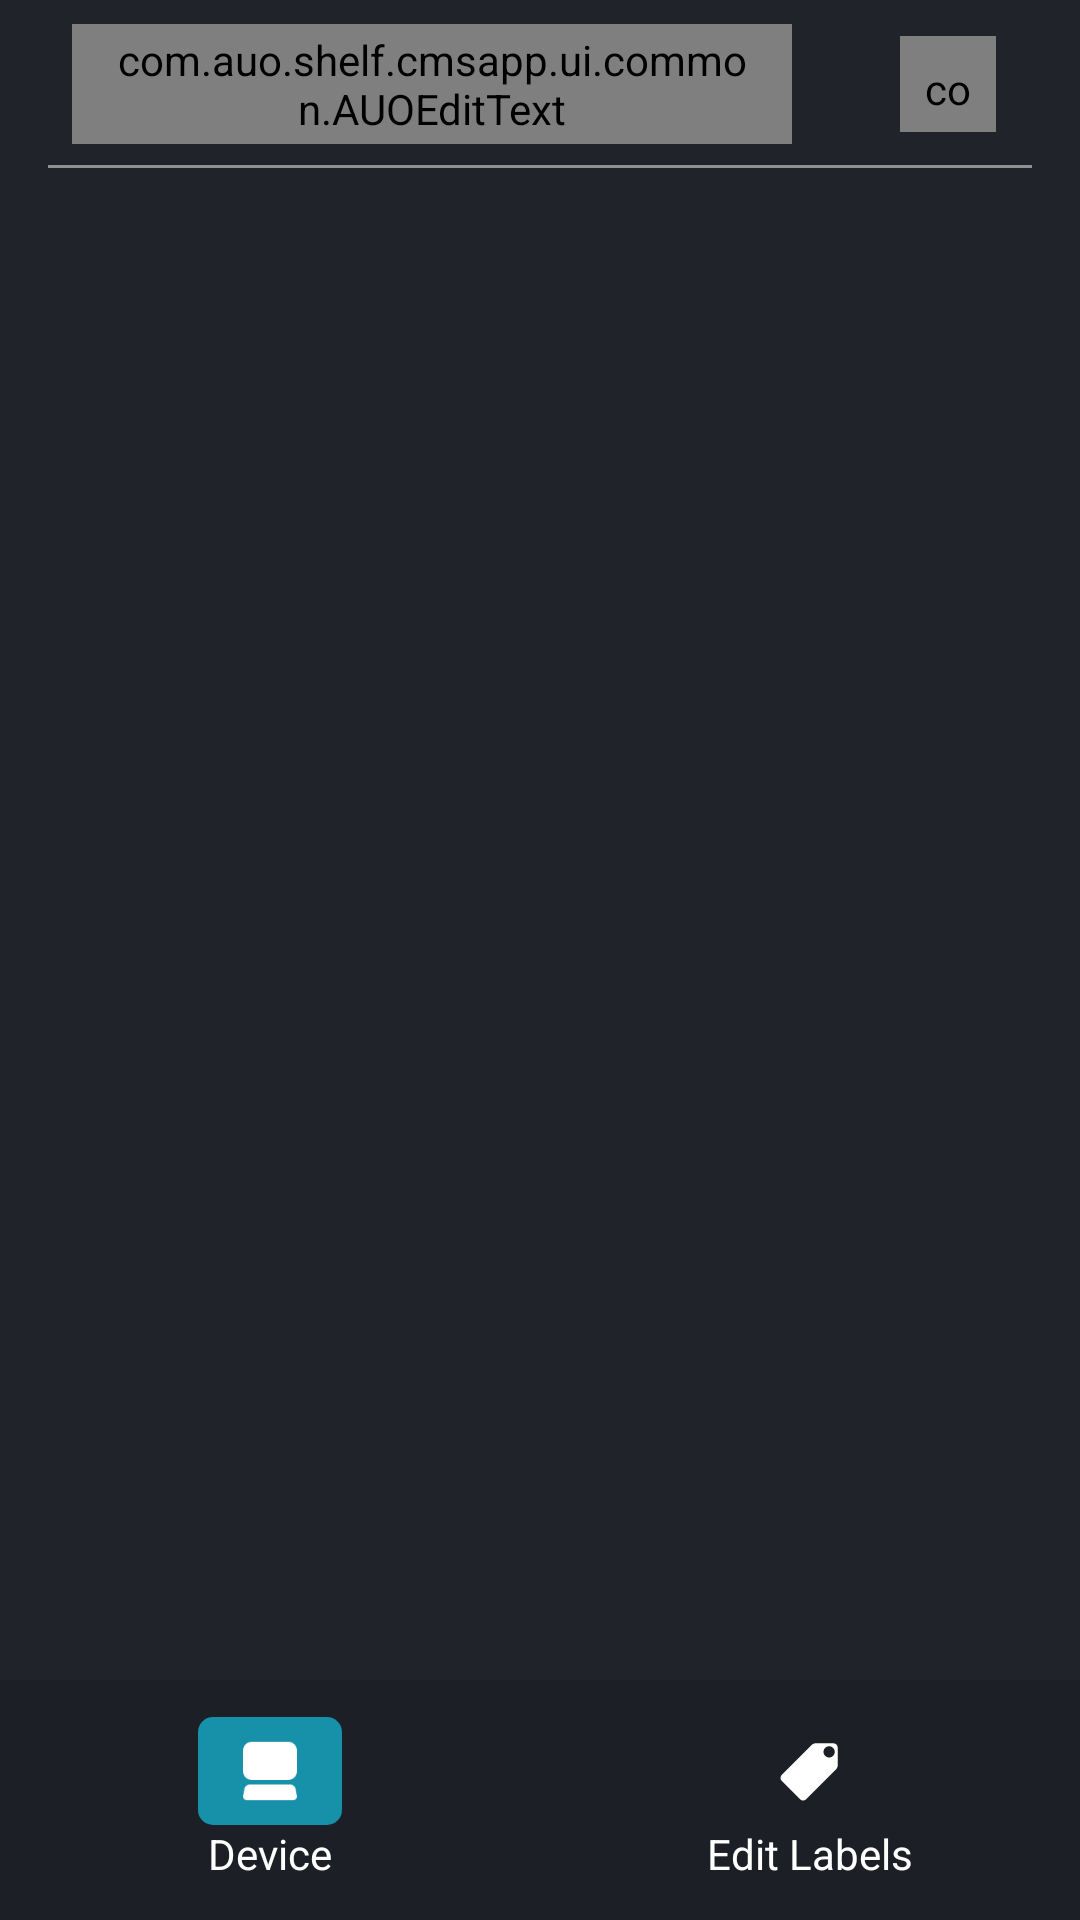

Write the Android layout XML for this screen, with the resource values it uses.
<!-- AndroidManifest.xml: application theme Theme.CMSApp -->
<!-- res/layout/fragment_device_edit_label.xml -->
<?xml version="1.0" encoding="utf-8"?>
<androidx.constraintlayout.widget.ConstraintLayout
    xmlns:android="http://schemas.android.com/apk/res/android"
    xmlns:app="http://schemas.android.com/apk/res-auto"
    xmlns:tools="http://schemas.android.com/tools"
    android:background="@color/AUOPrimary"
    android:layout_width="match_parent"
    android:layout_height="match_parent"
    tools:context=".ui.device.DeviceLabelEditFragment">

    <androidx.constraintlayout.widget.ConstraintLayout
        android:id="@+id/fragment_device_search_bar"
        android:layout_width="match_parent"
        android:layout_height="56dp"
        android:background="@color/flexy_grey_800"
        app:layout_constraintTop_toTopOf="parent"
        >

        <com.auo.shelf.cmsapp.ui.common.AUOEditText
            android:id="@+id/fragment_device_edit_label_new_label"
            android:layout_width="240dp"
            android:layout_height="40dp"
            android:layout_marginStart="24dp"
            android:paddingHorizontal="12dp"
            android:background="@drawable/edit_text_normal"
            android:hint="@string/fragment_device_edit_label_new_label_hint"
            android:textColor="@color/white"
            android:textColorHint="@color/gray_400"
            app:layout_constraintTop_toTopOf="parent"
            app:layout_constraintBottom_toBottomOf="parent"
            app:layout_constraintStart_toStartOf="parent"
            />

        <LinearLayout
            android:id="@+id/fragment_device_edit_label_new_label_done_button"
            android:layout_width="40dp"
            android:layout_height="40dp"
            android:layout_marginEnd="24dp"
            android:padding="4dp"
            android:orientation="vertical"
            android:gravity="center"
            app:layout_constraintTop_toTopOf="parent"
            app:layout_constraintBottom_toBottomOf="parent"
            app:layout_constraintEnd_toEndOf="parent">

            <com.auo.shelf.cmsapp.ui.common.AUOFocusImageView
                android:id="@+id/fragment_device_edit_label_new_label_done_view"
                android:layout_width="match_parent"
                android:layout_height="match_parent"
                android:padding="8dp"
                android:src="@drawable/icon_done_gray"
                />
        </LinearLayout>

        <View
            android:layout_width="match_parent"
            android:layout_height="1dp"
            android:background="@color/gray_400"
            android:layout_marginHorizontal="16dp"
            app:layout_constraintBottom_toBottomOf="parent"
            />


    </androidx.constraintlayout.widget.ConstraintLayout>

    <androidx.recyclerview.widget.RecyclerView
        android:id="@+id/fragment_device_edit_label_list"
        android:layout_width="match_parent"
        android:layout_height="match_parent"
        android:layout_marginHorizontal="16dp"
        android:layout_marginTop="56dp"
        android:layout_marginBottom="80dp"
        app:layoutManager="androidx.recyclerview.widget.LinearLayoutManager"
        app:layout_constraintBottom_toTopOf="@id/fragment_device_bottom_menu"
        app:layout_constraintTop_toBottomOf="@id/fragment_device_search_bar"
        />

    <include
        android:id="@+id/fragment_device_bottom_menu"
        layout="@layout/fragment_device_bottom_menu"
        app:layout_constraintBottom_toBottomOf="parent"/>

</androidx.constraintlayout.widget.ConstraintLayout>
<!-- res/layout/fragment_device_bottom_menu.xml (included above) -->
<?xml version="1.0" encoding="utf-8"?>
<androidx.constraintlayout.widget.ConstraintLayout
    xmlns:android="http://schemas.android.com/apk/res/android"
    xmlns:app="http://schemas.android.com/apk/res-auto"
    xmlns:tools="http://schemas.android.com/tools"
    android:background="@color/AUOPrimary"
    android:layout_width="match_parent"
    android:layout_height="80dp"
    app:layout_constraintBottom_toBottomOf="parent"
    tools:context=".ui.device.DeviceManagementFragment">

    <LinearLayout
        android:id="@+id/fragment_device_management_menu_device"
        android:layout_width="0dp"
        android:layout_height="80dp"
        android:orientation="vertical"
        android:gravity="center"
        android:background="@color/flexy_grey_900"
        app:layout_constraintWidth_percent="0.5"
        app:layout_constraintBottom_toBottomOf="parent"
        app:layout_constraintStart_toStartOf="parent">
        
        <LinearLayout
            android:id="@+id/fragment_device_management_menu_icon_device"
            android:layout_width="48dp"
            android:layout_height="36dp"
            android:background="@drawable/bottom_menu_selected"
            android:orientation="vertical"
            android:gravity="center">
            
            <ImageView
                android:layout_width="24dp"
                android:layout_height="24dp"
                android:src="@mipmap/icon_computer"
                />
        </LinearLayout>

        <TextView
            android:id="@+id/fragment_device_management_menu_text_device"
            android:layout_width="wrap_content"
            android:layout_height="wrap_content"
            android:text="@string/fragment_device_menu_device"
            android:textColor="@color/white"
            android:textSize="14dp"
            />

    </LinearLayout>

    <LinearLayout
        android:id="@+id/fragment_device_management_menu_edit_label"
        android:layout_width="0dp"
        android:layout_height="80dp"
        android:background="@color/flexy_grey_900"
        android:orientation="vertical"
        android:gravity="center"
        app:layout_constraintWidth_percent="0.5"
        app:layout_constraintBottom_toBottomOf="parent"
        app:layout_constraintEnd_toEndOf="parent">

        <LinearLayout
            android:id="@+id/fragment_device_management_menu_icon_edit_label"
            android:layout_width="48dp"
            android:layout_height="36dp"
            android:orientation="vertical"
            android:gravity="center">

            <ImageView
                android:layout_width="24dp"
                android:layout_height="24dp"
                android:src="@mipmap/icon_label"
                />
        </LinearLayout>

        <TextView
            android:id="@+id/fragment_device_management_menu_text_edit_label"
            android:layout_width="wrap_content"
            android:layout_height="wrap_content"
            android:text="@string/fragment_device_menu_edit_label"
            android:textColor="@color/white"
            android:textSize="14dp"
            />

    </LinearLayout>

</androidx.constraintlayout.widget.ConstraintLayout>
<!-- resources referenced by this layout -->
<resources>
  <color name="AUOPrimary">#20232A</color>
  <color name="flexy_grey_800">#20232A</color>
  <color name="flexy_grey_900">#1C1F25</color>
  <color name="gray_400">#909090</color>
  <color name="white">#FFFFFFFF</color>
  <!-- drawable bottom_menu_selected (drawable) -->
  <?xml version="1.0" encoding="utf-8"?>
  <shape xmlns:android="http://schemas.android.com/apk/res/android">
      <solid
          android:color="@color/blue_grey_400"/>
  
      <corners
          android:bottomRightRadius="5dp"
          android:bottomLeftRadius="5dp"
          android:topLeftRadius="5dp"
          android:topRightRadius="5dp" />
  </shape>
  <!-- drawable edit_text_normal (drawable) -->
  <?xml version="1.0" encoding="utf-8"?>
  <shape xmlns:android="http://schemas.android.com/apk/res/android">
      <stroke
          android:width="1dp"
          android:color="@color/gray_500" />
  
      <corners
          android:bottomRightRadius="5dp"
          android:bottomLeftRadius="5dp"
          android:topLeftRadius="5dp"
          android:topRightRadius="5dp" />
  </shape>
  <!-- drawable icon_done_gray (drawable) -->
  <vector xmlns:android="http://schemas.android.com/apk/res/android"
      android:width="16dp"
      android:height="16dp"
      android:viewportWidth="16"
      android:viewportHeight="16">
    <path
        android:pathData="M14.436,3.262a0.958,0.958 0,0 0,-1.355 0L5.628,10.709l-2.71,-2.709A0.958,0.958 0,0 0,1.564 9.355L4.951,12.742A0.957,0.957 0,0 0,6.304 12.742l8.13,-8.129a0.958,0.958 0,0 0,0 -1.355"
        android:fillColor="#797979"/>
  </vector>
  <!-- mipmap icon_computer: png bitmap (mipmap-hdpi, 612 bytes) -->
  <!-- mipmap icon_label: png bitmap (mipmap-hdpi, 431 bytes) -->
  <string name="fragment_device_edit_label_new_label_hint">New Label</string>
  <string name="fragment_device_menu_device">Device</string>
  <string name="fragment_device_menu_edit_label">Edit Labels</string>
  <style name="Theme.CMSApp" parent="Theme.MaterialComponents.DayNight.DarkActionBar">
          
          <item name="colorPrimary">@color/AUOPrimary</item>
          <item name="colorPrimaryVariant">@color/AUOPrimaryDark</item>
          <item name="colorOnPrimary">@color/white</item>
          
          <item name="colorSecondary">@color/AUOSecondary</item>
          <item name="colorSecondaryVariant">@color/AUOPrimaryDark</item>
          <item name="colorOnSecondary">@color/black</item>
          
          <item name="android:statusBarColor">?attr/colorPrimaryVariant</item>
          
          <item name="snackbarStyle">@style/MySnackBarStyle</item>
      </style>
  <color name="blue_grey_400">#1790A9</color>
  <color name="gray_500">#797979</color>
  <color name="AUOPrimaryDark">#1C1F25</color>
  <color name="AUOSecondary">#1790A9</color>
  <color name="black">#FF000000</color>
  <style name="MySnackBarStyle" parent="Widget.MaterialComponents.Snackbar">
          <item name="android:background">@color/AUOPrimary</item>
      </style>
</resources>
